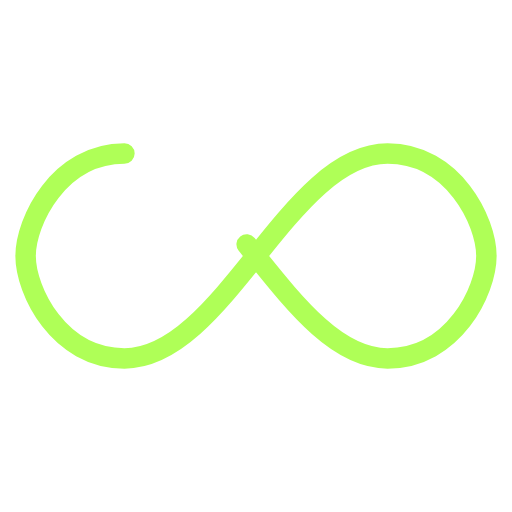
t = 0.00 s
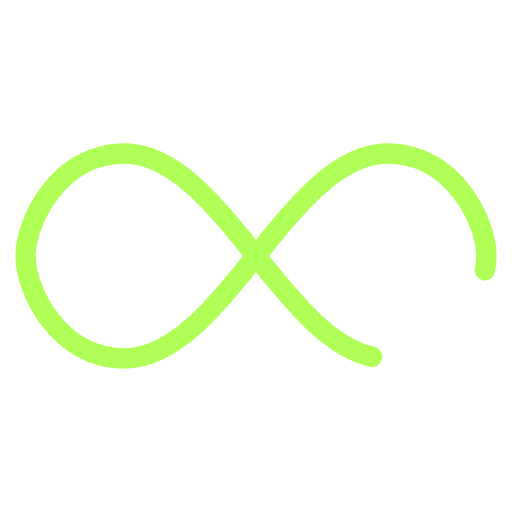
t = 0.23 s
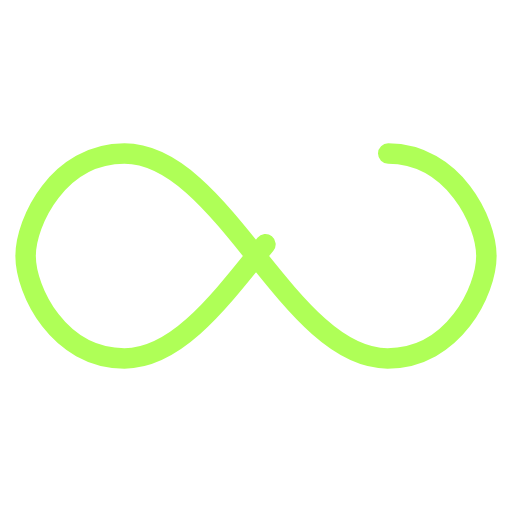
t = 0.47 s
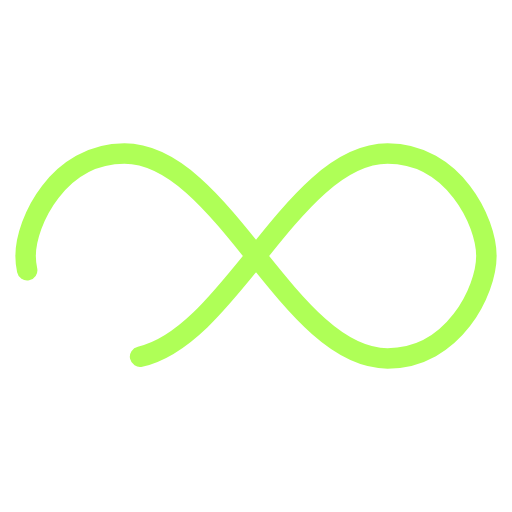
t = 0.70 s

The animated SVG that drew these frames (rendered in a browser with its animation timeline set to each time). Animation: 1 SMIL element (animate=1); one cycle of 0.94 s, repeats indefinitely.

<?xml version="1.0" encoding="utf-8"?>
<svg xmlns="http://www.w3.org/2000/svg" xmlns:xlink="http://www.w3.org/1999/xlink" style="margin: auto; background: rgba(255, 255, 255, 0); display: block; shape-rendering: auto;" width="200px" height="200px" viewBox="0 0 100 100" preserveAspectRatio="xMidYMid">
<path fill="none" stroke="#afff57" stroke-width="4" stroke-dasharray="225.7982568359375 30.790671386718742" d="M24.3 30C11.4 30 5 43.3 5 50s6.4 20 19.3 20c19.3 0 32.1-40 51.4-40 C88.6 30 95 43.3 95 50s-6.4 20-19.3 20C56.4 70 43.6 30 24.3 30z" stroke-linecap="round" style="transform:scale(1);transform-origin:50px 50px">
  <animate attributeName="stroke-dashoffset" repeatCount="indefinite" dur="0.9345794392523364s" keyTimes="0;1" values="0;256.58892822265625"></animate>
</path>
<!-- [ldio] generated by https://loading.io/ --></svg>